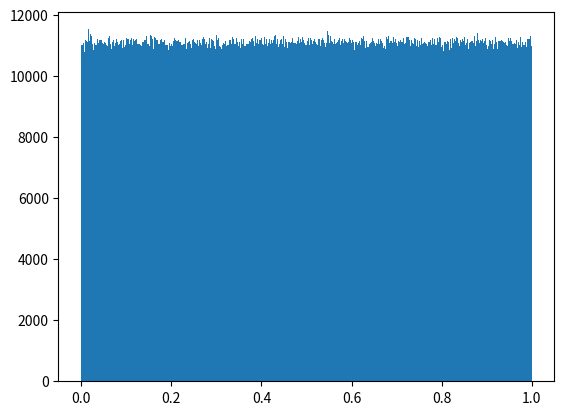

Reproduce this figure in Python. (Note: this script raises an exception after producing the figure.)
import numpy as np
import matplotlib.pyplot as plt
aaa = np.random.random((11111111,1))

plt.hist(np.squeeze(aaa), bins=1000)

import matplotlib.pyplot as plt
import os
from scipy.special import erf

alphas = np.linspace(1e-4, 1.5,100)

betas = np.linspace(-max(alphas), max(alphas),100)

def overlap2(alpha,beta):
    return np.exp(-(alpha-beta)**2)
def P(n,alpha,beta):
    if n==0:
        return overlap2(alpha,beta)
    else:
        return 1-overlap2(alpha,beta)

def kennedy(alpha):
    p=0
    for n in [0,1]:
        p+=np.max([P(n,ph*alpha,-alpha) for ph in [-1,1]])
    return p/2

def kennedy_opt(beta, alpha):
    p=0
    for n in [0,1]:
        p+=np.max([P(n,ph*alpha,beta) for ph in [-1,1]])
    return 1-p/2

from scipy.optimize import *
kennedys_opts = 1- np.array([minimize(kennedy_opt, -alpha, args=(alpha)).fun for alpha in alphas])

kenns = np.array([kennedy(a) for a in alphas])

def homodyne(alpha):
    return (1+erf(np.sqrt(2)*alpha))/2

def helstrom(alpha):
    return (1+np.sqrt(1-overlap2(alpha,-alpha)))/2




### check Kennedy expression is correct ###

# np.array([kennedy(a) for a in alphas]) - (1-0.5*np.exp(-4*alphas**2))
# plt.plot(alphas,1-0.5*np.exp(-4*alphas**2))
# plt.plot(alphas, [kennedy(a) for a in alphas])
# aa = np.linspace(5,6,1000)
# alphas = aa
# plt.plot(alphas , homodyne(alphas) - (1-0.5*np.exp(-4*alphas**2)))







ax.plot(xalphas,kenns, color="green",linewidth=lw ,label=r'$P_S^{ken}$', alpha=tra)
ax.plot(xalphas,homodyne(alphas), color="blue",linewidth=lw,label=r'$P_S^{hom}$', alpha=tra)


plt.figure(figsize=(10,10))
LS=20
lw=5
tra = 0.8
xalphas = alphas**2
ax=plt.subplot()
ax.plot(xalphas,kenns, color="green",linewidth=lw ,label=r'$P_S^{ken}$', alpha=tra)
ax.plot(xalphas,homodyne(alphas), color="blue",linewidth=lw,label=r'$P_S^{hom}$', alpha=tra)
ax.plot(xalphas, kennedys_opts, color="red",linewidth=lw, label=r'$P_S^{ken-opt}$', alpha=tra)
ax.plot(xalphas, helstrom(alphas), color="black", linewidth=lw, label=r'$P_S^{hel}$', alpha=tra)
ax.set_xlabel(r'$|\alpha|^2$',size=int(1.5*LS))
ax.tick_params(axis='both', which='major', labelsize=LS)
ax.tick_params(axis='both', which='minor', labelsize=LS)
ax.legend(prop={"size":25})

path_dir = "Figures/312/"
os.makedirs(path_dir,exist_ok=True)
# plt.savefig(path_dir+"kennedy_compa.pdf")



plt.figure(figsize=(10,10))
LS=20
lw=5
tra = 0.8
ax=plt.subplot()
ax.plot(xalphas,helstrom(alphas)-np.array(kenns), color="green",linewidth=lw ,label=r'$P_S^{hel}-P_S^{ken}$', alpha=tra)
ax.plot(xalphas,helstrom(alphas)-homodyne(alphas), color="blue",linewidth=lw,label=r'$P_S^{hel}-P_S^{hom}$', alpha=tra)
ax.plot(xalphas, helstrom(alphas)-kennedys_opts, color="red",linewidth=lw, label=r'$P_S^{hel}-P_S^{ken-opt}$', alpha=tra)
ax.set_xlabel(r'$|\alpha|^2$',size=int(1.5*LS))
ax.tick_params(axis='both', which='major', labelsize=LS)
ax.tick_params(axis='both', which='minor', labelsize=LS)
ax.legend(prop={"size":25})
plt.savefig(path_dir+"kennedy_compa_diff_hel.pdf")


#

### landascape Kennedy
B=3.5
betas = np.linspace(-B,B,1000)
sbeta = 1-np.array([kennedy_opt(b, 0.2) for b in betas])
plt.figure(figsize=(10,10))
LS=20
lw=5
tra = 0.8
ax=plt.subplot()
ax.plot(betas, sbeta, color="green",linewidth=lw, alpha=tra, label=r'$P_s^{\beta-ken}(\alpha,\beta)$')
ax.set_xlabel(r'$\beta$',size=int(1.5*LS))
ax.axhline(homodyne(0.2), alpha=tra,linewidth=lw, label=r'$P_s^{hom}(\alpha)$')
ax.axvline(0.2,linestyle ='--',alpha=tra,linewidth=lw, color="black",label=r'$\beta = \pm \alpha$')
ax.axvline(-0.2, linestyle ='--', alpha=tra,linewidth=lw, color="black")#%, label=r'$\beta = -\alpha$')

# ax.set_ylabel(,size=int(1.5*LS))
ax.legend(prop={"size":25})
ax.tick_params(axis='both', which='major', labelsize=LS)
ax.tick_params(axis='both', which='minor', labelsize=LS)
ax.legend(prop={"size":20}, loc="upper left")
path_dir = "Figures/312/"
os.makedirs(path_dir,exist_ok=True)
plt.savefig(path_dir+"kenn_landscape.pdf")







#
